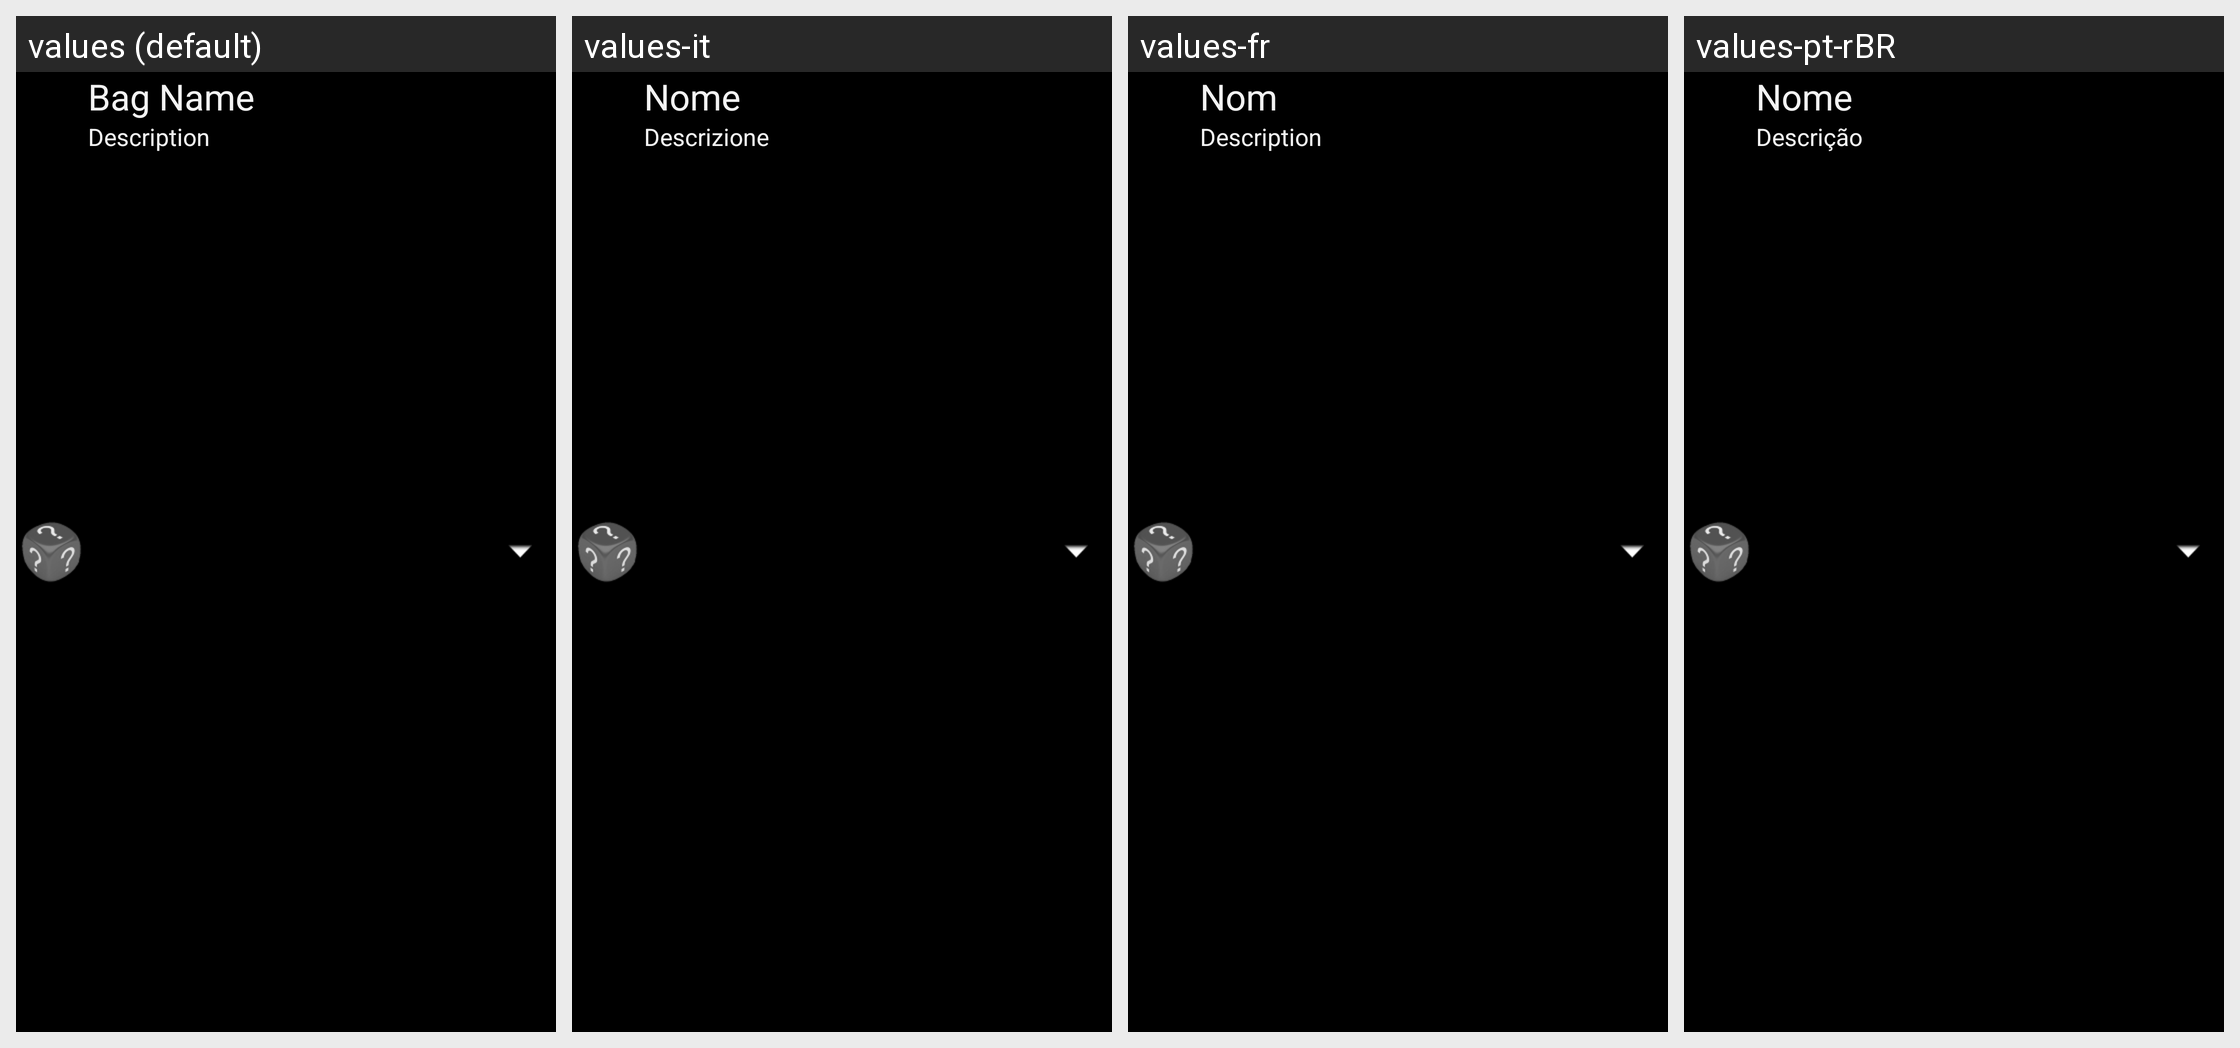

The same Android screen rendered under several of its app's locales, left to right. List the strings drawn on it with the default value and each locale's translation.
Android screen res/layout/dice_picker_group.xml rendered under 4 locales, left to right: values (default), values-it, values-fr, values-pt-rBR. Device: Nexus 5 (rendered at 1080×1920; each locale shown at half size, 540×960, under a caption strip naming it); theme QDR.Theme.Classic.
Other locales in the repository, not shown: values-de, values-es, values-sv-rSE.
Strings drawn on this screen, with the default value and each locale's value (text and hints the layout hard-codes, and strings that could not be matched under every locale, appear in the picture but are not listed):

lblNameBag
  values: Bag Name
  values-it: Nome
  values-fr: Nom
  values-pt-rBR: Nome

lblDescBag
  values: Description
  values-it: Descrizione
  values-fr: Description
  values-pt-rBR: Descrição
